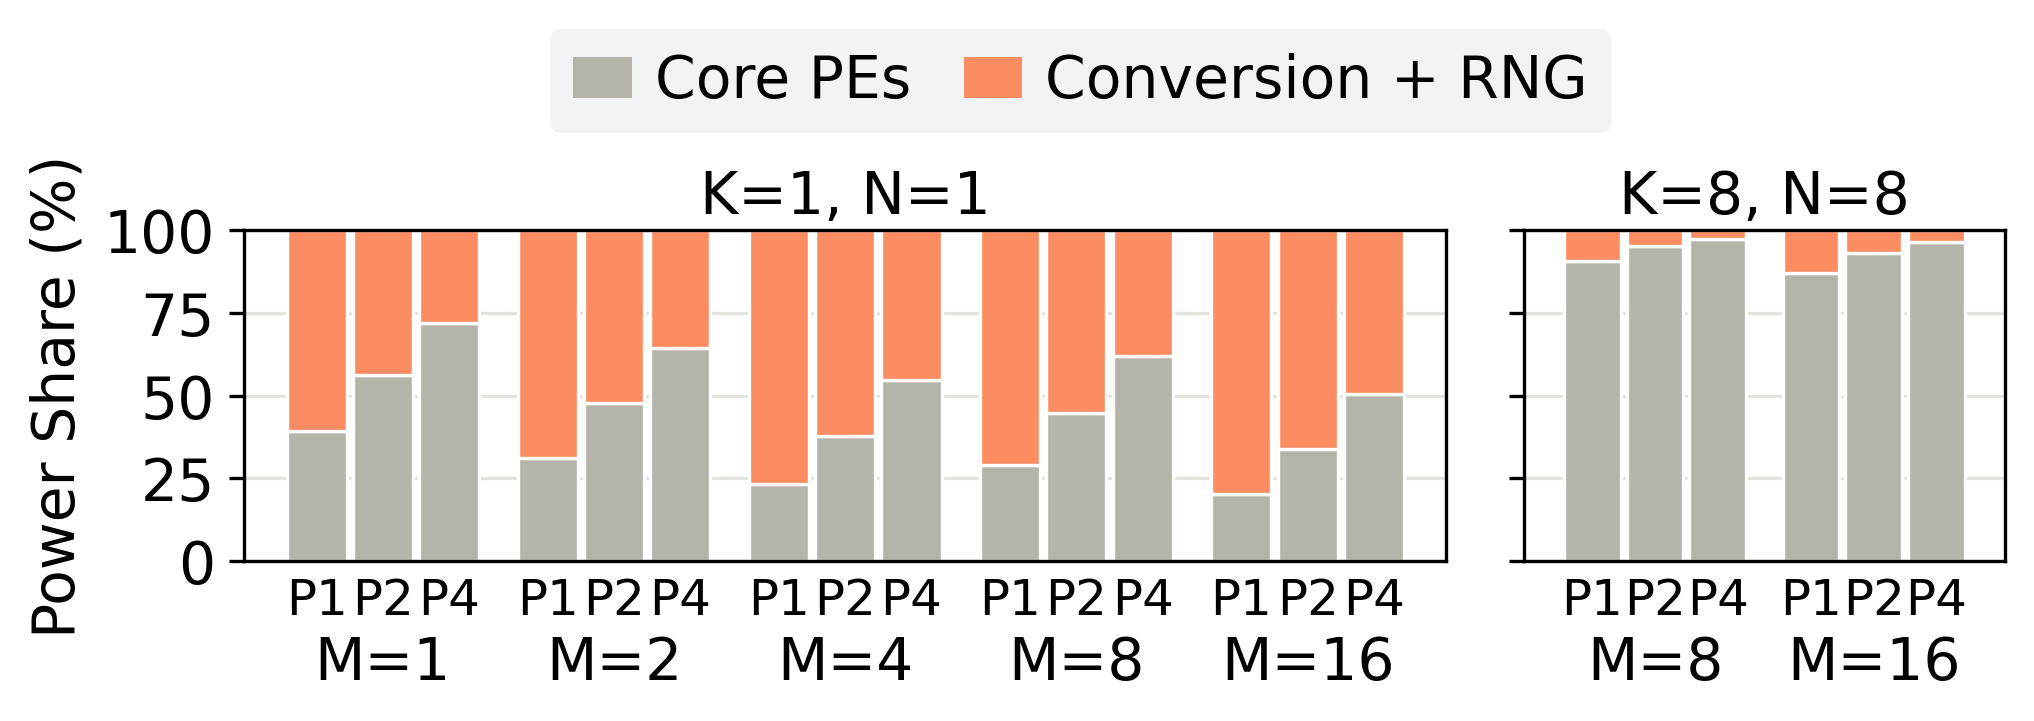

The table this chart was drawn from, first rows:
config, rest_pJ_MAC, fe_pJ_MAC, rng_a_pJ_MAC, rng_w_pJ_MAC, periph_pJ_MAC, clock_fe_pJ_MAC, total_P1, total_P2, total_P4, fe_share_P1_pct, fe_share_P2_pct, fe_share_P4_pct
k1m1n1, 9.846, 15.22, 6.02, 6.382, 0.2349, 2.584, 25.07, 17.46, 13.65, 60.72, 43.60, 27.87
k1m2n1, 6.568, 14.42, 5.754, 6.17, 0.2443, 2.249, 20.99, 13.78, 10.17, 68.70, 52.32, 35.43
k1m4n1, 4.636, 15.24, 5.574, 6.232, 0.2358, 3.194, 19.87, 12.25, 8.445, 76.67, 62.16, 45.10
k1m8n1, 4.842, 11.87, 4.118, 4.745, 0.2762, 2.733, 16.71, 10.78, 7.81, 71.03, 55.08, 38.00
k1m16n1, 3.313, 12.93, 4.232, 4.766, 0.3581, 3.577, 16.24, 9.779, 6.546, 79.61, 66.12, 49.39
k8m8n8, 0.7176, 0.07376, 0.008499, 0.009133, 0.0479, 0.008226, 0.7914, 0.7545, 0.7361, 9.32, 4.89, 2.51
k8m16n8, 0.6228, 0.09303, 0.008680, 0.009422, 0.06389, 0.01104, 0.7159, 0.6694, 0.6461, 13.00, 6.95, 3.60
k2m1n1, 5.444, 5.661, 2.095, 2.109, 0.2406, 1.216, 11.11, 8.275, 6.859, 50.98, 34.21, 20.63
k4m1n1, 3.751, 3.793, 1.361, 1.589, 0.2467, 0.5968, 7.544, 5.647, 4.699, 50.28, 33.59, 20.18
k8m1n1, 2.491, 1.631, 0.4904, 0.556, 0.2621, 0.322, 4.121, 3.306, 2.898, 39.57, 24.66, 14.07
k16m1n1, 1.774, 0.9649, 0.276, 0.2655, 0.257, 0.1665, 2.739, 2.257, 2.016, 35.23, 21.38, 11.97
k8m16n1, 1.159, 2.001, 0.5206, 0.5893, 0.3385, 0.5522, 3.159, 2.159, 1.659, 63.32, 46.33, 30.15
k8m16n2, 0.7604, 0.6132, 0.1363, 0.1489, 0.1948, 0.1332, 1.374, 1.067, 0.9137, 44.64, 28.74, 16.78
k8m16n4, 0.6982, 0.2404, 0.03478, 0.03819, 0.1241, 0.0433, 0.9386, 0.8184, 0.7583, 25.61, 14.69, 7.93
k8m16n6, 0.6616, 0.1453, 0.01647, 0.01968, 0.08789, 0.02124, 0.8068, 0.7342, 0.6979, 18.01, 9.89, 5.20
k8m16n10, 0.6753, 0.07043, 0.005815, 0.006299, 0.05096, 0.007356, 0.7458, 0.7106, 0.6929, 9.44, 4.96, 2.54
